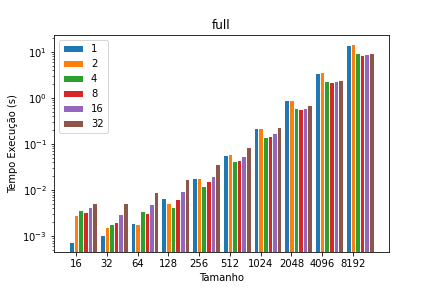

The data file committed next to this chart (first rows):
, avg_time, std_time, sizes, threads
0, 0.0007447, 2.41e-05, 16, 1
1, 0.001055, 2.75e-05, 32, 1
2, 0.001968, 0.000121, 64, 1
3, 0.006579, 0.000146, 128, 1
4, 0.01852, 0.00057, 256, 1
5, 0.05879, 0.000201, 512, 1
6, 0.2191, 0.000352, 1024, 1
7, 0.8732, 0.00408, 2048, 1
8, 3.496, 0.00459, 4096, 1
9, 14.01, 0.0161, 8192, 1
10, 0.00288, 0.00188, 16, 2
11, 0.00157, 0.00042, 32, 2
12, 0.001796, 0.000112, 64, 2
13, 0.005148, 0.000177, 128, 2
14, 0.01786, 0.000299, 256, 2
15, 0.06023, 0.000158, 512, 2
16, 0.2263, 0.000418, 1024, 2
17, 0.8925, 0.000704, 2048, 2
18, 3.576, 0.00591, 4096, 2
19, 14.31, 0.00988, 8192, 2
20, 0.00371, 0.00201, 16, 4
21, 0.001802, 0.000325, 32, 4
22, 0.003441, 0.000801, 64, 4
23, 0.004258, 0.000551, 128, 4
24, 0.01241, 0.000273, 256, 4
25, 0.04323, 0.000198, 512, 4
26, 0.1439, 0.00196, 1024, 4
27, 0.5863, 0.0048, 2048, 4
28, 2.339, 0.00866, 4096, 4
29, 9.431, 0.0281, 8192, 4
30, 0.00337, 0.00192, 16, 8
31, 0.00202, 7.33e-05, 32, 8
32, 0.00325, 8.29e-05, 64, 8
33, 0.006523, 0.000157, 128, 8
34, 0.01568, 0.000161, 256, 8
35, 0.04557, 0.000471, 512, 8
36, 0.1495, 0.000652, 1024, 8
37, 0.5643, 0.00184, 2048, 8
38, 2.188, 0.005, 4096, 8
39, 8.6, 0.0087, 8192, 8
40, 0.00431, 0.00216, 16, 16
41, 0.00309, 7.58e-05, 32, 16
42, 0.005104, 0.000112, 64, 16
43, 0.009705, 0.000212, 128, 16
44, 0.02032, 0.000171, 256, 16
45, 0.05503, 0.000621, 512, 16
46, 0.1689, 0.000961, 1024, 16
47, 0.601, 0.00217, 2048, 16
48, 2.265, 0.007, 4096, 16
49, 8.757, 0.0105, 8192, 16
50, 0.00536, 0.00206, 16, 32
51, 0.005259, 0.000293, 32, 32
52, 0.009094, 0.000388, 64, 32
53, 0.01734, 0.000642, 128, 32
54, 0.03635, 0.000874, 256, 32
55, 0.08651, 0.0017, 512, 32
56, 0.2276, 0.00248, 1024, 32
57, 0.711, 0.00157, 2048, 32
58, 2.481, 0.00709, 4096, 32
59, 9.2, 0.00587, 8192, 32
